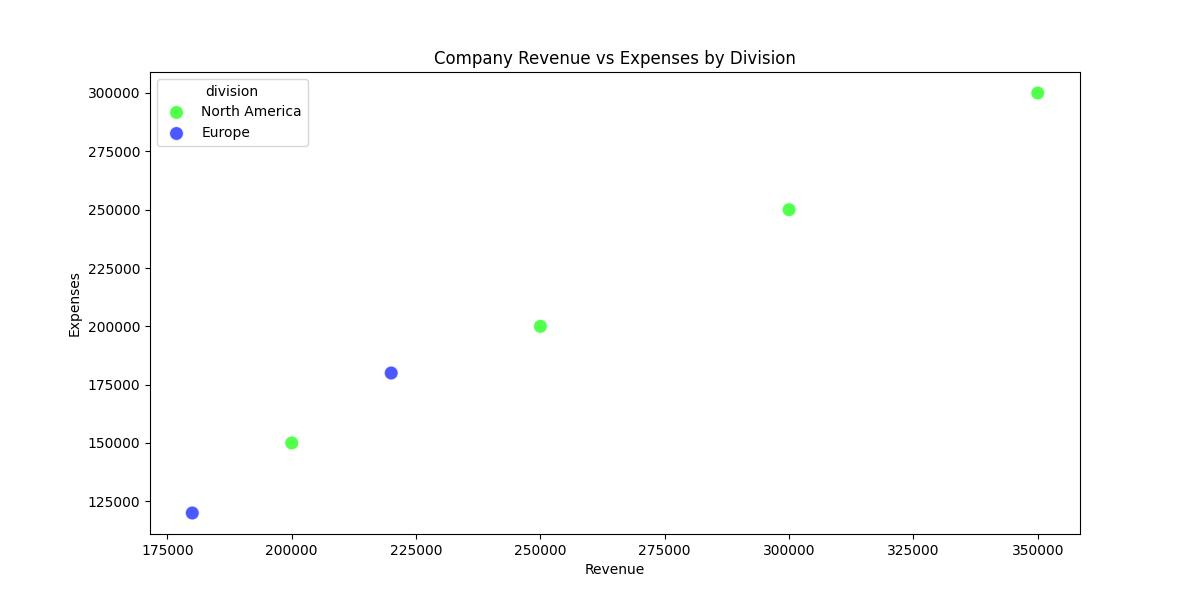

The data file committed next to this chart (first rows):
revenue, expenses, division
200000, 150000, North America
250000, 200000, North America
300000, 250000, North America
350000, 300000, North America
180000, 120000, Europe
220000, 180000, Europe
